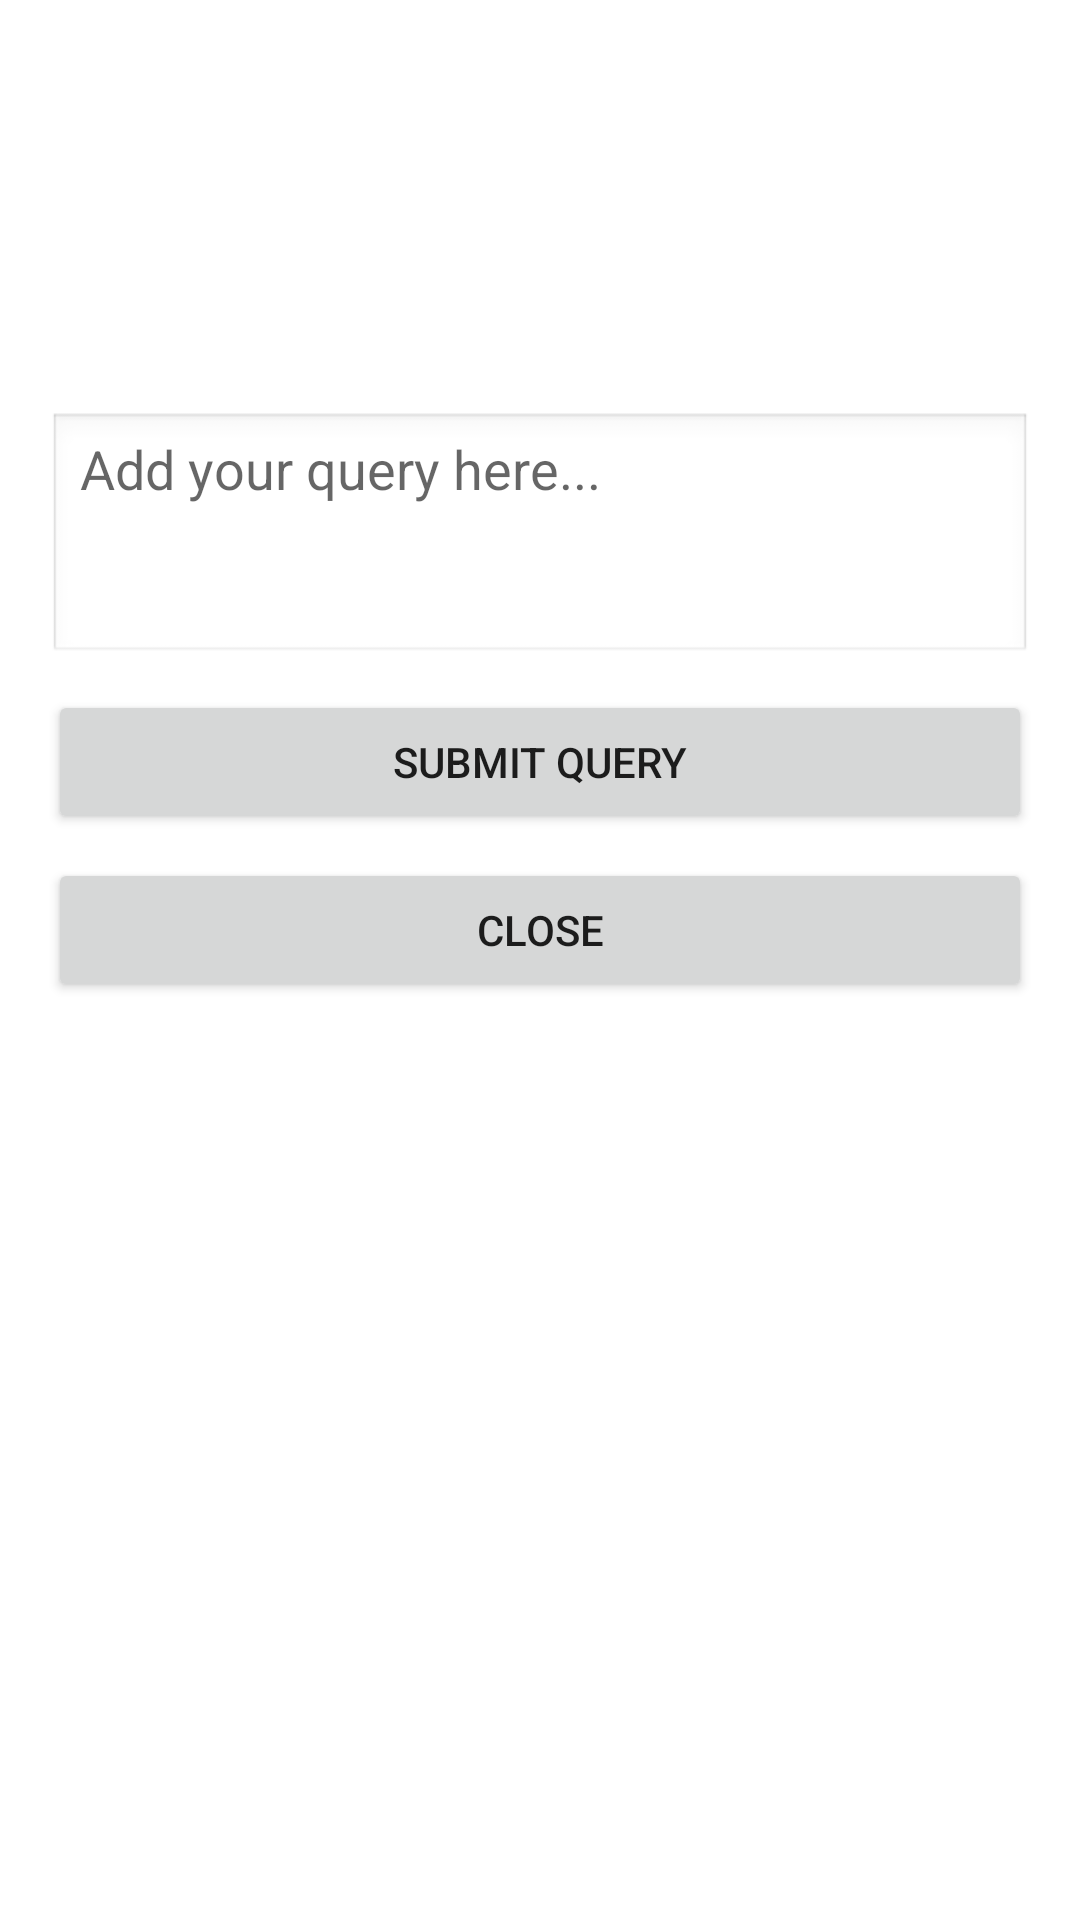

The Android layout XML behind this screen, and the referenced resources:
<!-- AndroidManifest.xml: application theme Theme.LibraryEquipmentManagement -->
<!-- res/layout/dialog_equipment_details.xml -->
<?xml version="1.0" encoding="utf-8"?>
<LinearLayout xmlns:android="http://schemas.android.com/apk/res/android"
    android:layout_width="match_parent"
    android:layout_height="wrap_content"
    android:orientation="vertical"
    android:padding="16dp">

    <TextView
        android:id="@+id/txtEquipmentName"
        android:layout_width="match_parent"
        android:layout_height="wrap_content"
        android:textSize="18sp"
        android:textStyle="bold"
        android:layout_marginBottom="8dp"/>

    <TextView
        android:id="@+id/txtEquipmentSpecification"
        android:layout_width="match_parent"
        android:layout_height="wrap_content"
        android:layout_marginBottom="8dp"/>

    <TextView
        android:id="@+id/txtEquipmentStatus"
        android:layout_width="match_parent"
        android:layout_height="wrap_content"
        android:layout_marginBottom="8dp"/>

    <TextView
        android:id="@+id/txtEquipmentPosition"
        android:layout_width="match_parent"
        android:layout_height="wrap_content"
        android:layout_marginBottom="16dp"/>

    <EditText
        android:id="@+id/editTextQuery"
        android:layout_width="match_parent"
        android:layout_height="wrap_content"
        android:hint="Add your query here..."
        android:inputType="textMultiLine"
        android:minLines="3"
        android:gravity="top|start"
        android:background="@android:drawable/edit_text"
        android:layout_marginBottom="8dp"/>

    <Button
        android:id="@+id/btnSubmitQuery"
        android:layout_width="match_parent"
        android:layout_height="wrap_content"
        android:text="Submit Query"
        android:layout_marginBottom="8dp"/>

    <Button
        android:id="@+id/btnClose"
        android:layout_width="match_parent"
        android:layout_height="wrap_content"
        android:text="Close"/>

</LinearLayout>
<!-- resources referenced by this layout -->
<resources>
  <style name="Theme.LibraryEquipmentManagement" parent="Theme.MaterialComponents.Light.NoActionBar">
          
          <item name="colorPrimary">@color/purple_500</item>
          <item name="colorPrimaryVariant">@color/purple_700</item>
          <item name="colorOnPrimary">@color/white</item>
          
          <item name="colorSecondary">@color/teal_200</item>
          <item name="colorSecondaryVariant">@color/teal_700</item>
          <item name="colorOnSecondary">@color/black</item>
          
          <item name="android:statusBarColor">?attr/colorPrimaryVariant</item>
          
          <item name="android:windowActivityTransitions">true</item>
          
          <item name="textInputStyle">@style/Widget.MaterialComponents.TextInputLayout.OutlinedBox</item>
          
          <item name="materialButtonStyle">@style/Widget.MaterialComponents.Button</item>
          
          <item name="windowActionBar">false</item>
          <item name="windowNoTitle">true</item>
          
      </style>
  <color name="purple_500">#FF6200EE</color>
  <color name="purple_700">#FF3700B3</color>
  <color name="white">#FFFFFF</color>
  <color name="teal_200">#FF03DAC5</color>
  <color name="teal_700">#FF018786</color>
  <color name="black">#000000</color>
</resources>
